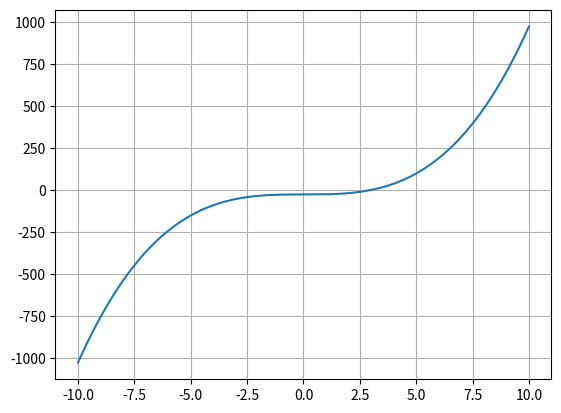

Here is the Python script that generated this plot:
#!/Users/<user>/miniforge3/envs/math/bin/python3

"""

[redacted]
    *IMPLEMENTATION OF BISECTION METHOD
    *If a function f(x) is CONTINUOS on the interval [a,b] with sgn(f(a)) != sgn(f(b)), then we can find an approximate root value of f(x) (find x with f(x) == 0)

    *NOTES: This implementation does not validate if a function f(x) is continuos
    *SOURCE:
    - http://www.mathcs.emory.edu/~cheung/Courses/170/Syllabus/07/bisection.html

"""

import numpy as np


def is_invalid(f,interval):  # Sanity check for input interval
    if interval is None or  type(interval) != tuple or len(interval) != 2:
        return True
    a = interval[0]
    b = interval[1]
    if f(a) >= f(b):
        return True
    return False


def plot_function(f, plot_interval):
    import matplotlib.pyplot as plt
    if plot_interval[0] >= plot_interval[1]:
        print('INVALID INPUT PLOT_INTERVAL.')
        return

    x = np.arange(plot_interval[0], plot_interval[1]+0.1,0.1)
    plt.figure()
    plt.grid()
    plt.plot(x, f(x))
    plt.show()


def bisection_find(f, interval, num_steps, error_threshold=0.001, plot=False, plot_interval=(-10,10)):
    if is_invalid(f, interval): 
        print('INVALID INPUT INTERVAL.')
        return

    if plot:
        plot_function(f, plot_interval)

    a = interval[0]
    b = interval[1]

    for step in range(num_steps):
        m = (a+b)/2

        if f(m) == 0:
            print(f'Found exact solution..')
            return a,b,m
        elif np.abs(f(m)) <= error_threshold:
            print(f'The method converged in {step+1} STEPS with ERROR_THRESHOLD={error_threshold}.')
            return a,b,m
        elif f(m)*f(a) < 0:
            b = m
        else:
            a = m
    return a,b,m


# INPUT / One variable function
f = lambda x: x**3 - 25

a,b,root = bisection_find(
    f=f,  # One variable function
    interval=(2,3),  # Inclusive bound interval for estimate root
    num_steps=1000,
    error_threshold=1e-05,
    plot=True,  # True will plot the function
    plot_interval=(-10,10))

print(f'ROOT OF THE FUNCTION: {root} -> INTERVAL ({a},{b})')
